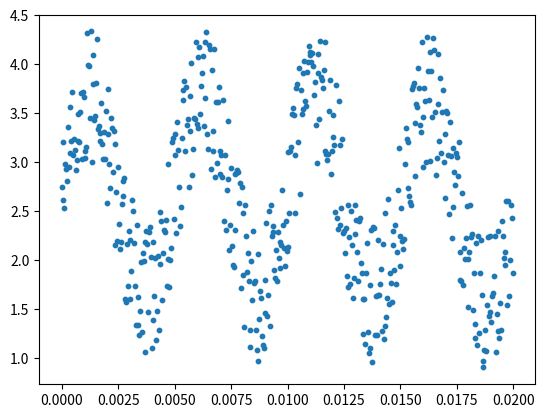
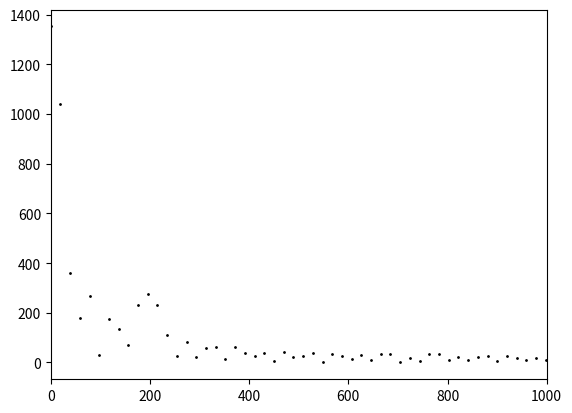
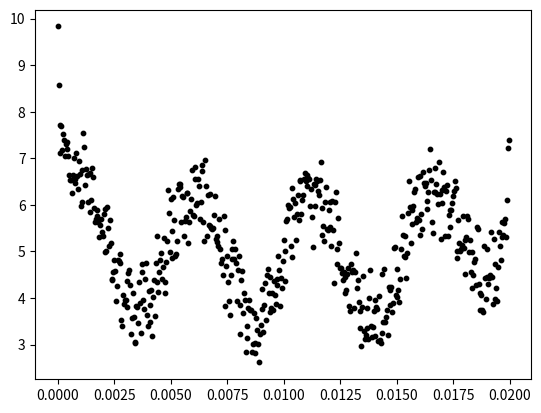

Write the Python code that produced these figures, in order.
#Ejercicio4
# 'y' es una senal en funcion del tiempo 't' con las unidades descritas en el codigo.
# a. Grafique la senal en funcion del tiempo en la figura 'senal.png' ('y' vs. 't')
# b. Calule la transformada de Fourier (sin utilizar funciones de fast fourier transform) y
# grafique la norma de la transformada en funcion de la frecuencia (figura 'fourier.png')
# c. Lleve a cero los coeficientes de Fourier con frecuencias mayores que 10000 Hz y calcule 
# la transformada inversa para graficar la nueva senal (figura 'filtro.png')

import numpy as np


n = 512 # number of point in the whole interval
f = 200.0 #  frequency in Hz
dt = 1 / (f * 128 ) #128 samples per frequency
t = np.linspace( 0, (n-1)*dt, n) 
y = np.sin(2 * np.pi * f * t) + np.cos(2 * np.pi * f * t * t)
noise = 1.4*(np.random.rand(n)+0.7)
y  =  y + noise

import matplotlib
matplotlib.use('Agg')
import matplotlib.pyplot as plt

def fourier(time_arr,g_arr,freq):
    s=0j
    for i in range(len(time_arr)):
        s+=g_arr[i]*np.exp(-2*np.pi*1j*freq*time_arr[i])
    return s

def i_fourier(f_arr,transf_arr,time):
    g=0j
    for i in range(len(f_arr)):
        g+=transf_arr[i]*np.exp(2*np.pi*1j*f_arr[i]*time)
    return g

fspace=np.linspace(0,10000,len(t))

sspace=np.array([fourier(t,y,freq) for freq in fspace])

plt.figure()
plt.scatter(t,y,s=10)
plt.savefig("señal.png")

plt.figure()
plt.scatter(fspace,np.sqrt(sspace.real**2+sspace.imag**2),s=1,c='k')
plt.xlim([0,1000])
plt.savefig("fourier.png")

tspace=t
yspace=np.array([i_fourier(fspace,sspace,time_val) for time_val in tspace])

plt.figure()
plt.scatter(tspace,np.sqrt(yspace.real**2+yspace.imag**2)/(n),s=10,c='k')
#plt.xlim([0,1000])
plt.savefig("filtro.png")